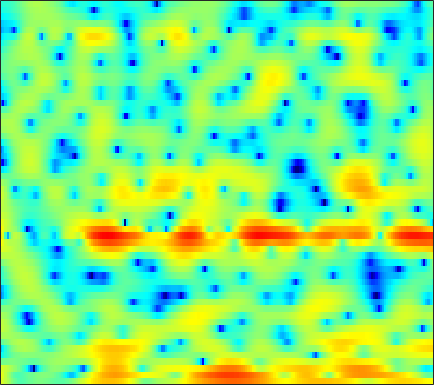

The file beside this chart, header and first rows:
5.7142, 4.8517, 3.6391, 2.3792, 1.3908, 0.10542, -1.0954, -1.8374, -2.5502, -2.8348, -2.7586, -2.5055, -2.0174, -1.5163, -1.1603, -0.7766, -0.51659, -0.40978, -0.38115, -0.44747, -0.60604, -0.79104, -1.0606, -1.4117
6.191, 5.121, 3.588, 1.951, 0.6972, -0.9014, -2.198, -2.834, -3.152, -2.994, -2.581, -2.231, -1.764, -1.338, -1.06, -0.7088, -0.4043, -0.2211, -0.01569, 0.09601, 0.1183, 0.0659, -0.08595, -0.3688
5.19, 4.698, 4.011, 3.299, 2.744, 1.968, 1.147, 0.4742, -0.5279, -1.735, -3.256, -4.713, -7.337, -11.45, -16.97, -29.48, -13.67, -9.475, -6.002, -3.722, -2.098, -1.191, -0.2831, 0.3063
-0.9657, -0.7453, -0.4925, -0.3066, -0.2194, -0.1817, -0.217, -0.2923, -0.4659, -0.7042, -1.01, -1.262, -1.592, -1.87, -1.983, -1.991, -1.813, -1.569, -1.127, -0.6188, -0.1061, 0.2653, 0.7194, 1.092
-7.62, -6.296, -4.778, -3.505, -2.707, -1.825, -1.114, -0.685, -0.241, 0.07531, 0.2801, 0.3744, 0.4253, 0.4122, 0.377, 0.312, 0.2311, 0.1852, 0.1363, 0.1145, 0.1298, 0.1769, 0.3087, 0.4883
-10.48, -7.901, -5.194, -3.063, -1.773, -0.3976, 0.6641, 1.279, 1.886, 2.284, 2.496, 2.549, 2.477, 2.242, 1.957, 1.448, 0.7771, 0.1637, -0.8078, -1.895, -2.969, -3.637, -4.04, -3.707
-2.2, -1.446, -0.4563, 0.4545, 1.052, 1.729, 2.253, 2.542, 2.798, 2.904, 2.87, 2.757, 2.495, 2.09, 1.675, 0.9623, 0.0202, -0.877, -2.393, -4.381, -7.061, -9.469, -11.74, -9.94
2.146, 2.114, 2.086, 2.031, 1.95, 1.784, 1.553, 1.328, 0.9887, 0.6161, 0.2198, -0.07836, -0.4445, -0.7695, -0.9737, -1.217, -1.441, -1.599, -1.815, -2.017, -2.17, -2.218, -2.132, -1.87
3.812, 3.485, 2.966, 2.353, 1.821, 1.002, 0.02599, -0.8059, -2.044, -3.401, -4.809, -5.807, -6.805, -7.106, -6.82, -5.939, -4.807, -3.938, -2.86, -1.893, -1.064, -0.5155, 0.1186, 0.6606
3.696, 3.272, 2.56, 1.667, 0.863, -0.4204, -1.978, -3.368, -5.566, -8.214, -11.5, -14.69, -21.11, -26.23, -19.06, -13.05, -9.114, -6.848, -4.425, -2.504, -0.9479, 0.01392, 1.048, 1.838
2.317, 2.073, 1.559, 0.8084, 0.06874, -1.182, -2.796, -4.297, -6.808, -10.01, -14.25, -18.39, -22.42, -18.27, -14.69, -10.76, -7.579, -5.555, -3.264, -1.405, 0.08336, 0.9943, 1.946, 2.636
-0.2203, -0.02353, 0.08066, -0.009867, -0.2296, -0.7274, -1.451, -2.145, -3.296, -4.631, -5.956, -6.727, -7.063, -6.411, -5.46, -3.921, -2.372, -1.283, -0.01478, 1.053, 1.889, 2.35, 2.768, 2.964
-4.898, -4.218, -3.302, -2.452, -1.903, -1.305, -0.8844, -0.6703, -0.4815, -0.3747, -0.2737, -0.1834, 3.5302e-05, 0.2843, 0.5626, 0.9845, 1.415, 1.723, 2.074, 2.318, 2.431, 2.411, 2.239, 1.877
-14.42, -11.98, -8.709, -6.049, -4.413, -2.646, -1.282, -0.4638, 0.4103, 1.08, 1.593, 1.896, 2.213, 2.441, 2.558, 2.646, 2.652, 2.599, 2.439, 2.178, 1.802, 1.453, 0.8902, 0.1939
-12.8, -10.98, -8.139, -5.56, -3.922, -2.085, -0.5838, 0.3404, 1.339, 2.109, 2.666, 2.965, 3.219, 3.309, 3.275, 3.096, 2.775, 2.431, 1.855, 1.145, 0.3206, -0.3558, -1.317, -2.26
-5.736, -4.932, -3.69, -2.349, -1.343, -0.103, 0.9879, 1.697, 2.483, 3.082, 3.492, 3.674, 3.751, 3.639, 3.433, 2.986, 2.329, 1.699, 0.6521, -0.6477, -2.233, -3.615, -5.68, -7.823
-5.087, -3.816, -2.242, -0.8579, 0.05672, 1.132, 2.034, 2.584, 3.164, 3.558, 3.78, 3.828, 3.725, 3.442, 3.103, 2.478, 1.635, 0.8487, -0.4312, -2.025, -4.012, -5.842, -8.94, -13.24
-4.781, -3.092, -1.303, 0.09484, 0.9363, 1.84, 2.54, 2.93, 3.297, 3.487, 3.51, 3.422, 3.171, 2.761, 2.349, 1.67, 0.8282, 0.09284, -1.032, -2.306, -3.706, -4.802, -6.272, -7.57
-0.503, 0.2176, 1.07, 1.787, 2.232, 2.684, 2.98, 3.115, 3.168, 3.095, 2.885, 2.646, 2.229, 1.695, 1.223, 0.5, -0.3202, -0.9947, -1.966, -3.018, -4.127, -4.973, -6.053, -7.034
3.264, 3.332, 3.414, 3.442, 3.443, 3.399, 3.26, 3.103, 2.799, 2.398, 1.903, 1.478, 0.8242, 0.1202, -0.4333, -1.224, -2.035, -2.672, -3.578, -4.576, -5.699, -6.643, -8.076, -9.751
5.754, 5.311, 4.76, 4.271, 3.94, 3.527, 3.119, 2.753, 2.183, 1.444, 0.5715, -0.175, -1.245, -2.331, -3.1, -3.963, -4.638, -5.035, -5.562, -6.128, -6.943, -7.755, -9.208, -11.16
7.374, 6.001, 4.335, 3.319, 3.003, 2.929, 2.911, 2.716, 2.147, 1.151, -0.2525, -1.573, -3.677, -6.224, -8.284, -10.26, -10.07, -8.944, -7.37, -6.421, -6.047, -6.223, -6.792, -7.48
8.5, 4.937, -3.539, -12.44, -2.332, 1.992, 3.414, 3.578, 2.879, 1.401, -0.8238, -2.751, -5.521, -8.459, -10.71, -12.89, -10.93, -8.306, -5.349, -3.701, -3.08, -3.242, -4.455, -7.028
7.69, 6.223, 4.385, 3.123, 2.551, 2.027, 1.352, 0.5328, -1.173, -3.75, -7.699, -12.32, -26.6, -18.77, -13.61, -10.17, -7.883, -6.588, -5.249, -4.295, -3.935, -3.989, -4.598, -5.579
6.03, 5.333, 4.357, 3.374, 2.621, 1.559, 0.4404, -0.5002, -1.976, -3.661, -5.43, -6.657, -7.813, -8.052, -7.683, -6.88, -5.95, -5.269, -4.447, -3.795, -3.278, -2.998, -2.656, -2.363
4.395, 3.993, 3.352, 2.604, 2.013, 1.16, 0.2669, -0.4332, -1.349, -2.253, -3.067, -3.602, -4.108, -4.364, -4.415, -4.263, -3.969, -3.669, -3.197, -2.718, -2.226, -1.872, -1.404, -0.9506
3.533, 3.211, 2.667, 2.005, 1.466, 0.728, -0.03826, -0.5903, -1.272, -1.897, -2.45, -2.802, -3.176, -3.433, -3.524, -3.496, -3.291, -3.035, -2.596, -2.055, -1.482, -1.04, -0.4955, 0.00702
3.757, 3.288, 2.49, 1.571, 0.8184, -0.1643, -1.03, -1.562, -2.138, -2.569, -2.956, -3.242, -3.686, -4.138, -4.418, -4.612, -4.406, -3.97, -3.093, -2.044, -1.005, -0.2924, 0.5257, 1.163
4.638, 3.815, 2.377, 0.577, -1.017, -3.308, -5.16, -5.738, -5.361, -4.564, -4.073, -4.09, -4.696, -6.097, -7.775, -10.8, -11.98, -9.536, -5.641, -2.682, -0.5366, 0.6719, 1.864, 2.684
4.339, 3.348, 1.661, -0.6485, -2.958, -7.392, -14.17, -14.79, -8.995, -5.671, -4.007, -3.483, -3.533, -4.421, -5.506, -7.187, -7.558, -6.225, -3.645, -1.36, 0.403, 1.407, 2.387, 3.01
2.163, 1.52, 0.5938, -0.4283, -1.197, -2.158, -2.751, -2.851, -2.535, -1.912, -1.317, -0.9738, -0.7311, -0.6785, -0.7279, -0.7629, -0.6627, -0.4688, -0.0567, 0.3797, 0.7566, 0.9698, 1.155, 1.215
-1.322, -1.52, -1.593, -1.443, -1.237, -0.8617, -0.433, -0.05702, 0.4645, 0.9654, 1.419, 1.694, 1.954, 2.098, 2.114, 2.05, 1.891, 1.707, 1.357, 0.8922, 0.2724, -0.2886, -1.135, -1.964
-8.676, -8.643, -7.308, -5.267, -3.772, -1.949, -0.4269, 0.5399, 1.632, 2.49, 3.15, 3.513, 3.832, 3.959, 3.933, 3.719, 3.292, 2.823, 1.958, 0.7834, -0.7599, -2.225, -4.731, -7.991
-20.88, -22.9, -14.7, -9.277, -6.388, -3.471, -1.213, 0.1429, 1.598, 2.721, 3.547, 3.994, 4.37, 4.499, 4.446, 4.158, 3.613, 3.026, 1.985, 0.6007, -1.185, -2.828, -5.509, -8.793
-13.17, -11.99, -9.838, -7.303, -5.44, -3.142, -1.164, 0.08886, 1.478, 2.566, 3.368, 3.8, 4.157, 4.282, 4.216, 3.933, 3.418, 2.874, 1.934, 0.7459, -0.6835, -1.907, -3.688, -5.526
-15.11, -11.71, -8.265, -5.578, -3.873, -1.933, -0.314, 0.6954, 1.808, 2.66, 3.278, 3.598, 3.85, 3.917, 3.847, 3.598, 3.172, 2.727, 1.961, 0.9848, -0.2121, -1.258, -2.851, -4.705
-8.268, -6.613, -4.499, -2.657, -1.461, -0.1248, 0.9417, 1.594, 2.249, 2.7, 2.975, 3.084, 3.126, 3.07, 2.987, 2.804, 2.528, 2.249, 1.754, 1.086, 0.1992, -0.6277, -1.985, -3.704
-1.786, -1.188, -0.3453, 0.4719, 1.013, 1.615, 2.02, 2.19, 2.231, 2.07, 1.741, 1.43, 1.008, 0.6901, 0.5694, 0.5765, 0.6966, 0.7952, 0.8438, 0.7368, 0.4347, 0.05822, -0.6562, -1.594
1.341, 1.652, 2.041, 2.358, 2.523, 2.604, 2.493, 2.23, 1.626, 0.656, -0.7408, -2.084, -4.149, -5.818, -6.029, -4.811, -3.113, -2.015, -0.9184, -0.2168, 0.1619, 0.2723, 0.2349, 0.0302
2.102, 2.293, 2.516, 2.671, 2.73, 2.663, 2.402, 2.024, 1.228, -0.03369, -1.935, -3.951, -7.898, -13.63, -14.12, -8.932, -5.403, -3.703, -2.197, -1.256, -0.6711, -0.3677, -0.08127, 0.1279
0.8998, 1.006, 1.229, 1.528, 1.762, 2.009, 2.101, 2.044, 1.734, 1.156, 0.3211, -0.4345, -1.467, -2.273, -2.593, -2.598, -2.369, -2.201, -2.122, -2.204, -2.322, -2.347, -2.13, -1.61
-3.14, -3.204, -2.572, -1.417, -0.4812, 0.6762, 1.581, 2.077, 2.483, 2.642, 2.588, 2.428, 2.106, 1.696, 1.331, 0.7572, 0.001588, -0.7539, -2.135, -4.119, -6.817, -8.92, -9.247, -6.44
-16.28, -22.3, -12.06, -6.628, -3.988, -1.508, 0.2563, 1.22, 2.171, 2.788, 3.138, 3.257, 3.244, 3.043, 2.779, 2.218, 1.388, 0.5284, -1.02, -3.18, -6.065, -8.317, -8.844, -6.191
-10.13, -9.961, -8.404, -6.094, -4.413, -2.466, -0.9292, -0.01696, 0.9114, 1.572, 2.026, 2.265, 2.464, 2.539, 2.51, 2.345, 2.014, 1.646, 1.015, 0.2829, -0.4408, -0.8653, -1.164, -1.152
-9.1, -7.558, -5.721, -4.123, -3.086, -1.928, -1.051, -0.5684, -0.143, 0.1191, 0.333, 0.5158, 0.8563, 1.298, 1.64, 2.07, 2.384, 2.525, 2.567, 2.458, 2.23, 2.002, 1.614, 1.116
-7.365, -5.52, -3.678, -2.338, -1.611, -1.025, -0.8535, -1.023, -1.63, -2.63, -3.733, -4.173, -3.588, -1.965, -0.6028, 0.9866, 2.2, 2.863, 3.45, 3.732, 3.754, 3.608, 3.209, 2.569
-3.264, -2.527, -1.637, -0.9672, -0.6593, -0.5478, -0.8789, -1.489, -2.933, -5.506, -10.33, -17.34, -13.02, -6.028, -3.014, -0.3398, 1.425, 2.332, 3.127, 3.543, 3.637, 3.523, 3.164, 2.594
-1.832, -1.376, -0.8244, -0.412, -0.2174, -0.1377, -0.3006, -0.5834, -1.193, -1.96, -2.655, -2.871, -2.509, -1.512, -0.5932, 0.5557, 1.483, 1.993, 2.413, 2.552, 2.429, 2.188, 1.687, 1.021
-1.89, -1.402, -0.8028, -0.2864, 0.04047, 0.3626, 0.5773, 0.6703, 0.7074, 0.7216, 0.7589, 0.8374, 1.03, 1.307, 1.553, 1.85, 2.049, 2.113, 2.039, 1.757, 1.251, 0.7155, -0.2301, -1.433
-2.991, -2.325, -1.489, -0.7235, -0.2052, 0.3998, 0.916, 1.249, 1.624, 1.929, 2.179, 2.325, 2.476, 2.557, 2.566, 2.509, 2.345, 2.139, 1.755, 1.205, 0.4485, -0.2956, -1.609, -3.396
-5.076, -4.057, -2.858, -1.817, -1.133, -0.2843, 0.4708, 0.9928, 1.635, 2.177, 2.601, 2.829, 2.991, 2.984, 2.851, 2.533, 2.091, 1.696, 1.139, 0.5743, -0.02043, -0.5387, -1.375, -2.505
-7.173, -5.888, -4.489, -3.367, -2.632, -1.737, -0.8081, -0.06232, 0.9683, 1.946, 2.748, 3.183, 3.47, 3.396, 3.089, 2.317, 1.189, 0.2266, -0.9187, -1.425, -1.188, -0.7816, -0.3166, -0.1725
-9.464, -8.035, -6.715, -6.135, -6.095, -6.27, -5.673, -4.325, -1.853, 0.4771, 2.27, 3.204, 3.916, 3.983, 3.593, 2.363, 0.02143, -2.884, -10.55, -15.33, -4.964, -1.628, 0.8893, 2.238
-13.09, -11.21, -9.967, -10.09, -11.3, -15.26, -20.56, -13.63, -7.098, -3.112, -0.5198, 0.8173, 1.963, 2.465, 2.448, 1.956, 0.9854, 0.05722, -1.034, -1.219, -0.3255, 0.6409, 1.819, 2.664
-10.85, -10.14, -9.395, -8.941, -8.759, -8.444, -7.682, -6.697, -4.985, -3.196, -1.599, -0.607, 0.4063, 1.086, 1.389, 1.565, 1.564, 1.5, 1.439, 1.471, 1.634, 1.816, 2.067, 2.25
-8.046, -7.683, -7.174, -6.634, -6.182, -5.529, -4.751, -4.08, -3.113, -2.105, -1.127, -0.4602, 0.3081, 0.9216, 1.286, 1.635, 1.855, 1.958, 2.037, 2.072, 2.076, 2.056, 1.996, 1.875
-6.208, -5.917, -5.504, -5.052, -4.669, -4.09, -3.428, -2.873, -2.086, -1.27, -0.4754, 0.0864, 0.7591, 1.317, 1.654, 1.994, 2.209, 2.298, 2.324, 2.267, 2.134, 1.989, 1.741, 1.432
-5.104, -4.929, -4.719, -4.494, -4.289, -3.875, -3.285, -2.729, -1.849, -0.9125, 0.003919, 0.6407, 1.384, 1.976, 2.303, 2.593, 2.719, 2.707, 2.571, 2.319, 1.985, 1.703, 1.296, 0.8606
